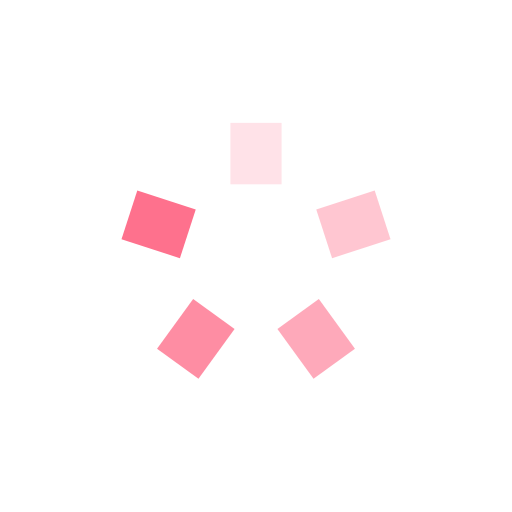
t = 0.00 s
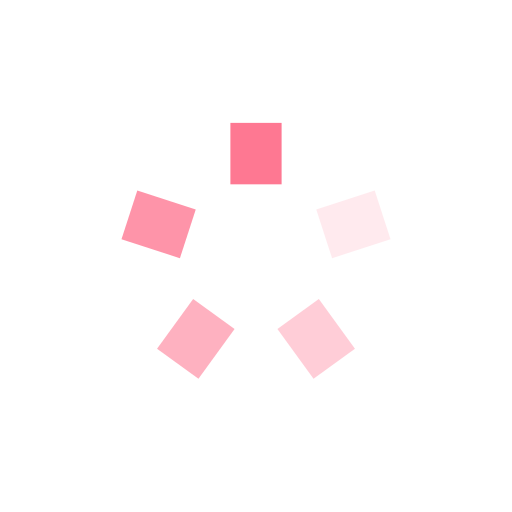
t = 0.25 s
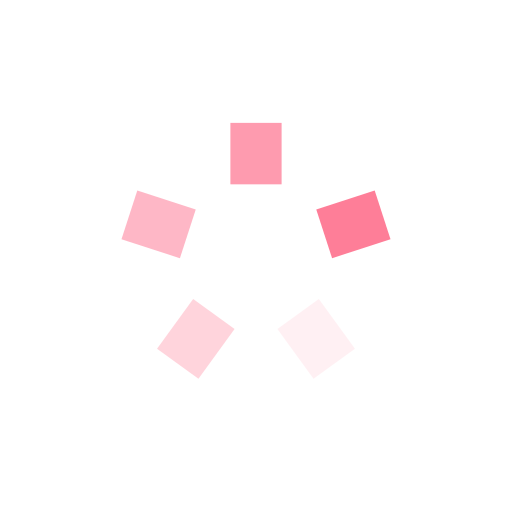
t = 0.50 s
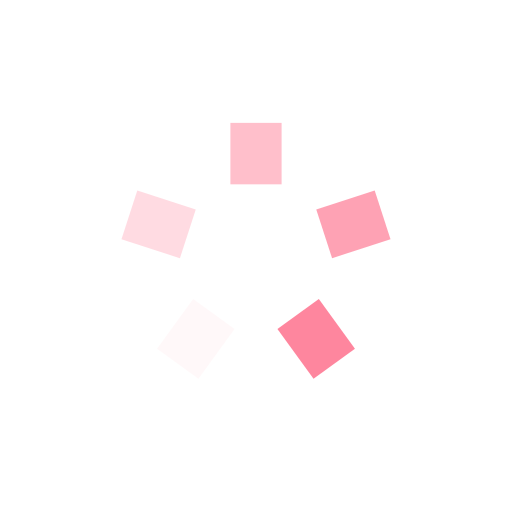
t = 0.75 s

The animated SVG that drew these frames (rendered in a browser with its animation timeline set to each time). Animation: 5 SMIL elements (animate=5); one cycle of 1.00 s, repeats indefinitely.

<?xml version="1.0" encoding="utf-8"?>
<svg xmlns="http://www.w3.org/2000/svg" xmlns:xlink="http://www.w3.org/1999/xlink" style="margin: auto; background: rgb(255, 255, 255); display: block; shape-rendering: auto;" width="200px" height="200px" viewBox="0 0 100 100" preserveAspectRatio="xMidYMid">
<g transform="rotate(0 50 50)">
  <rect x="45" y="24" rx="0" ry="0" width="10" height="12" fill="#fe718d">
    <animate attributeName="opacity" values="1;0" keyTimes="0;1" dur="1s" begin="-0.8s" repeatCount="indefinite"></animate>
  </rect>
</g><g transform="rotate(72 50 50)">
  <rect x="45" y="24" rx="0" ry="0" width="10" height="12" fill="#fe718d">
    <animate attributeName="opacity" values="1;0" keyTimes="0;1" dur="1s" begin="-0.6s" repeatCount="indefinite"></animate>
  </rect>
</g><g transform="rotate(144 50 50)">
  <rect x="45" y="24" rx="0" ry="0" width="10" height="12" fill="#fe718d">
    <animate attributeName="opacity" values="1;0" keyTimes="0;1" dur="1s" begin="-0.4s" repeatCount="indefinite"></animate>
  </rect>
</g><g transform="rotate(216 50 50)">
  <rect x="45" y="24" rx="0" ry="0" width="10" height="12" fill="#fe718d">
    <animate attributeName="opacity" values="1;0" keyTimes="0;1" dur="1s" begin="-0.2s" repeatCount="indefinite"></animate>
  </rect>
</g><g transform="rotate(288 50 50)">
  <rect x="45" y="24" rx="0" ry="0" width="10" height="12" fill="#fe718d">
    <animate attributeName="opacity" values="1;0" keyTimes="0;1" dur="1s" begin="0s" repeatCount="indefinite"></animate>
  </rect>
</g>
<!-- [ldio] generated by https://loading.io/ --></svg>
